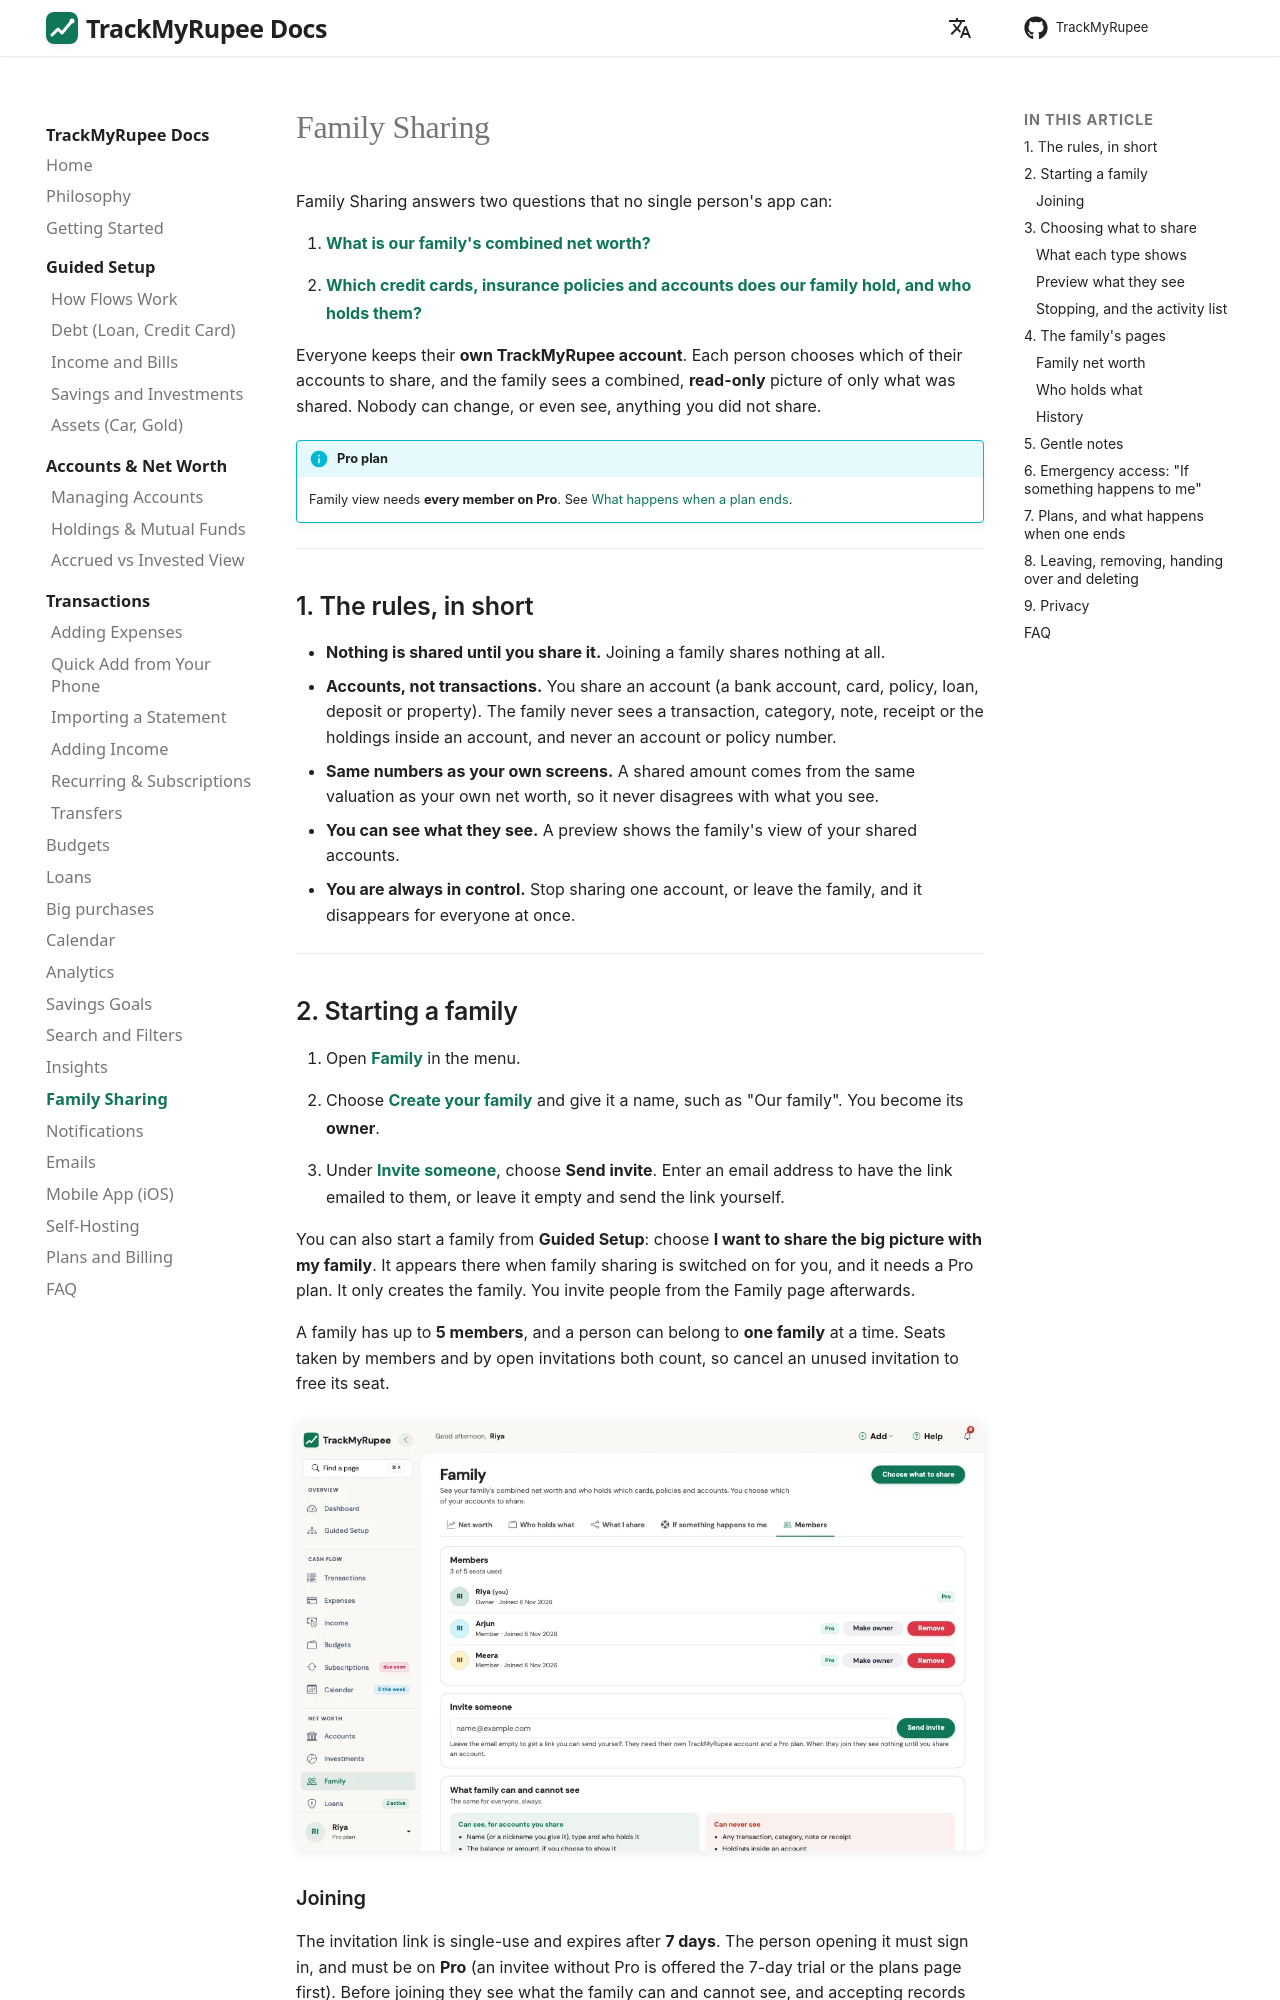

repository: OmkarPathak/TrackMyRupee · page: 24-family-sharing/index.html · generator: mkdocs

---
title: Family Sharing
description: Share a combined family net worth and see who holds which card, policy or loan, while each person chooses exactly what to share. Covers inviting, sharing, the emergency sheet, plans and leaving.
keywords: TrackMyRupee family sharing, family net worth, household finances, shared accounts, emergency access, insurance, credit cards
---

# Family Sharing

Family Sharing answers two questions that no single person's app can:

1. **What is our family's combined net worth?**
2. **Which credit cards, insurance policies and accounts does our family hold, and who holds them?**

Everyone keeps their **own TrackMyRupee account**. Each person chooses which of their accounts to share, and the family sees a combined, **read-only** picture of only what was shared. Nobody can change, or even see, anything you did not share.

!!! info "Pro plan"
    Family view needs **every member on Pro**. See [What happens when a plan ends](#7-plans-and-what-happens-when-one-ends).

---

## 1. The rules, in short

* **Nothing is shared until you share it.** Joining a family shares nothing at all.
* **Accounts, not transactions.** You share an account (a bank account, card, policy, loan, deposit or property). The family never sees a transaction, category, note, receipt or the holdings inside an account, and never an account or policy number.
* **Same numbers as your own screens.** A shared amount comes from the same valuation as your own net worth, so it never disagrees with what you see.
* **You can see what they see.** A preview shows the family's view of your shared accounts.
* **You are always in control.** Stop sharing one account, or leave the family, and it disappears for everyone at once.

---
